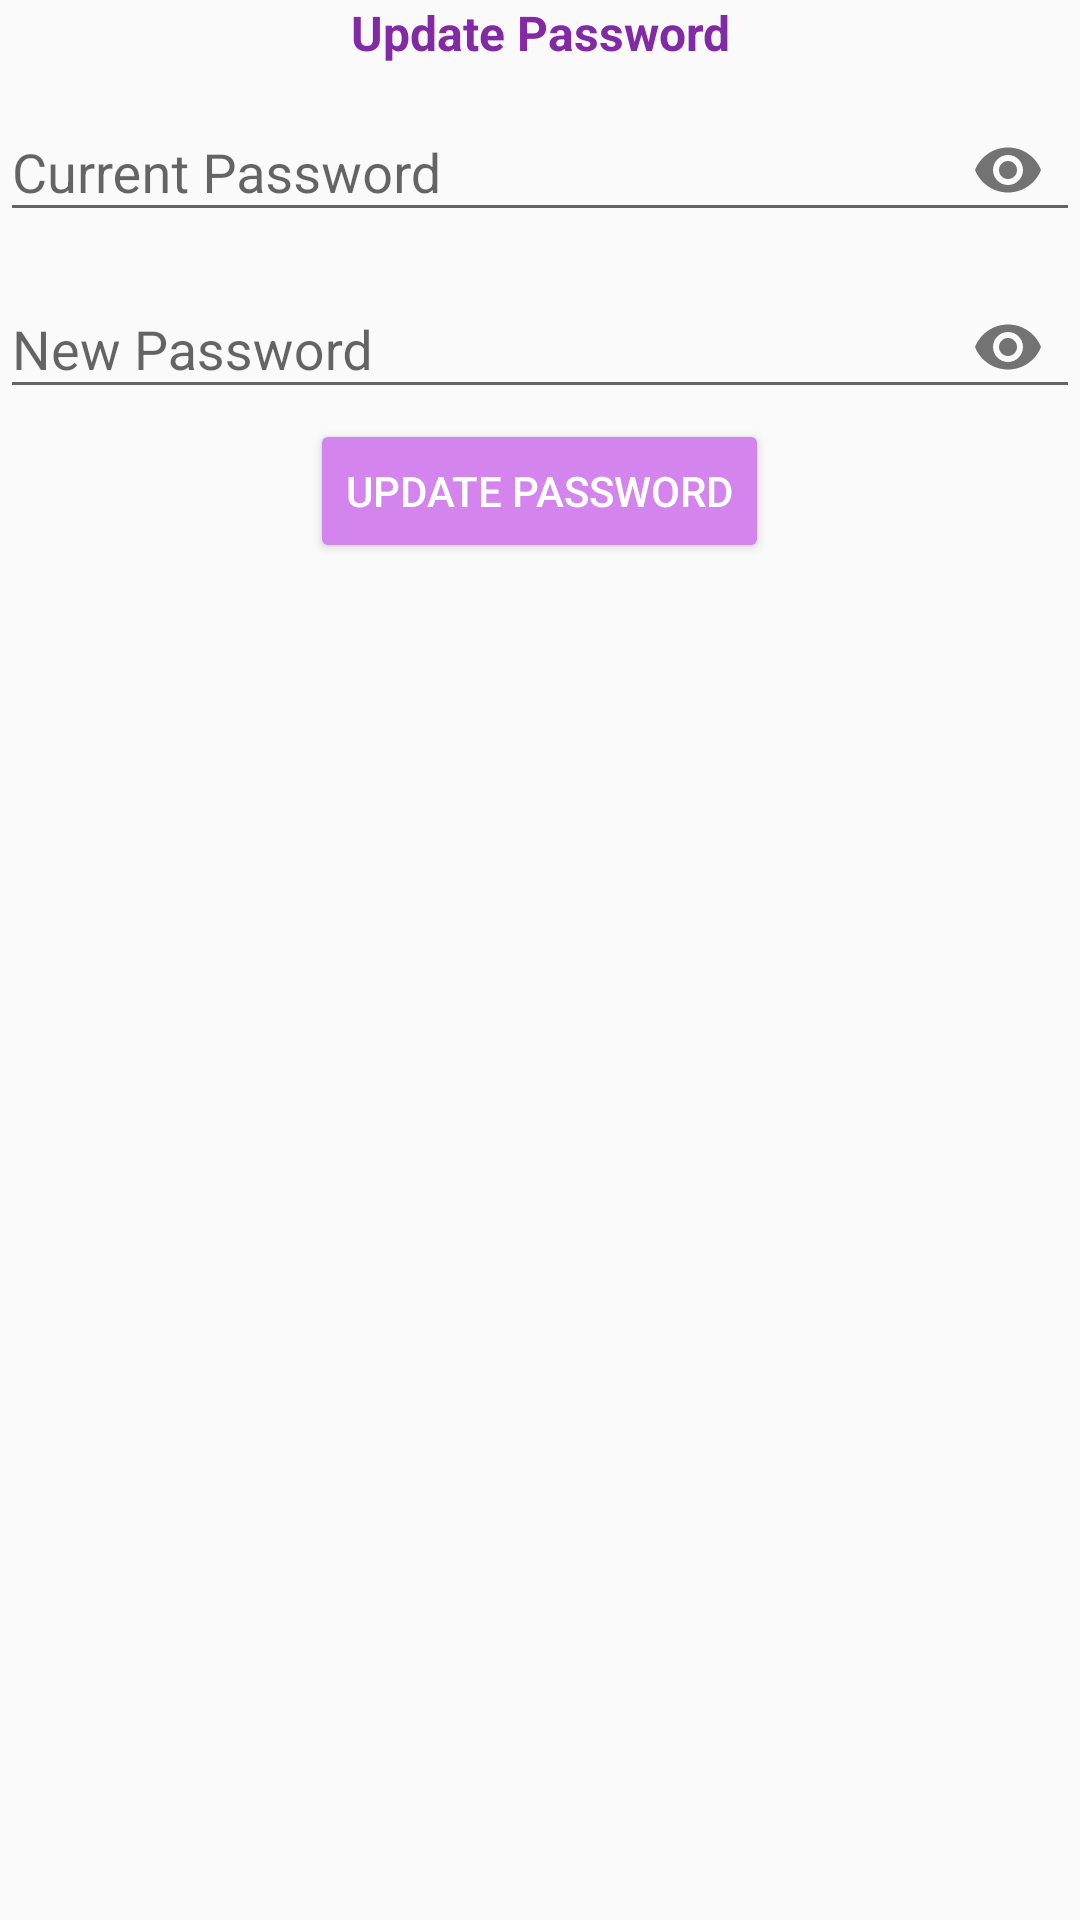

Write the Android layout XML for this screen, with the resource values it uses.
<!-- AndroidManifest.xml: application theme AppTheme -->
<!-- res/layout/dialog_update_password.xml -->
<?xml version="1.0" encoding="utf-8"?>
<LinearLayout xmlns:android="http://schemas.android.com/apk/res/android"
    android:layout_width="match_parent"
    android:layout_height="match_parent"
    xmlns:app="http://schemas.android.com/apk/res-auto"
    android:orientation="vertical">
   <TextView
       android:layout_width="match_parent"
       android:layout_height="wrap_content"
       android:textColor="@color/colorPrimaryDark"
       android:textSize="16sp"
       android:textStyle="bold"
       android:textAlignment="center"
       android:text="Update Password"/>
    <com.google.android.material.textfield.TextInputLayout
        android:id="@+id/passwordTIL"
        android:layout_width="match_parent"
        android:layout_height="wrap_content"
        android:layout_below="@id/emailTIL"
        android:layout_centerHorizontal="true"
        android:layout_centerVertical="true"
        app:passwordToggleEnabled="true">

        <EditText
            android:id="@+id/passwordEt"
            android:layout_width="match_parent"
            android:layout_height="wrap_content"
            android:hint="Current Password"
            android:inputType="textPassword" />
    </com.google.android.material.textfield.TextInputLayout>
    <com.google.android.material.textfield.TextInputLayout
        android:id="@+id/newPasswordTIL"
        android:layout_width="match_parent"
        android:layout_height="wrap_content"
        android:layout_below="@id/emailTIL"
        android:layout_centerHorizontal="true"
        android:layout_centerVertical="true"
        app:passwordToggleEnabled="true">

        <EditText
            android:id="@+id/newPasswordEt"
            android:layout_width="match_parent"
            android:layout_height="wrap_content"
            android:hint="New Password"
            android:inputType="textPassword" />
    </com.google.android.material.textfield.TextInputLayout>
    <Button
        android:id="@+id/updatePasswordBtn"
        android:layout_width="wrap_content"
        android:layout_height="wrap_content"
        android:text="Update Password"
        style="@style/Widget.AppCompat.Button.Colored"
        android:layout_gravity="center_horizontal"/>
</LinearLayout>
<!-- resources referenced by this layout -->
<resources>
  <color name="colorPrimaryDark">#8229A5</color>
  <style name="AppTheme" parent="Theme.AppCompat.Light.DarkActionBar">
          
          <item name="colorPrimary">@color/colorPrimary</item>
          <item name="colorPrimaryDark">@color/colorPrimaryDark</item>
          <item name="colorAccent">@color/colorAccent</item>
      </style>
  <color name="colorPrimary">#A62ED6</color>
  <color name="colorAccent">#d384ed</color>
</resources>
